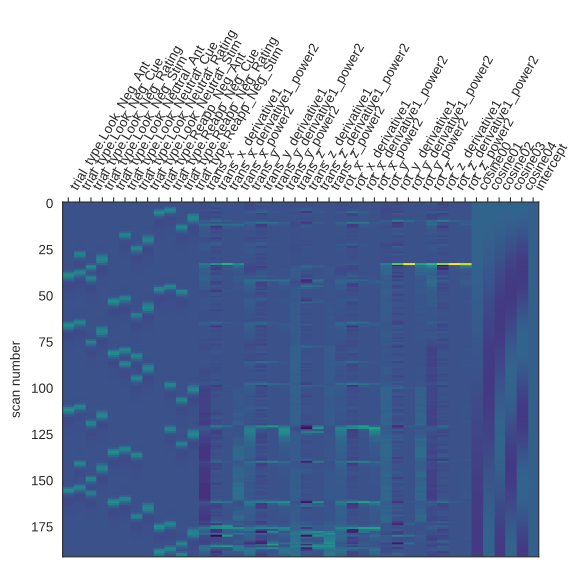

Source data for this figure (header and first rows):
trial_type.Look_Neg_Ant	trial_type.Look_Neg_Cue	trial_type.Look_Neg_Rating	trial_type.Look_Neg_Stim	trial_type.Look_Neutral_Ant	trial_type.Look_Neutral_Cue	trial_type.Look_Neutral_Rating	trial_type.Look_Neutral_Stim	trial_type.Reapp_Neg_Ant	trial_type.Reapp_Neg_Cue	trial_type.Reapp_Neg_Rating	trial_type.Reapp_Neg_Stim	trans_x	trans_x_derivative1	trans_x_derivative1_power2	trans_x_power2	trans_y	trans_y_derivative1	trans_y_derivative1_power2	trans_y_power2	trans_z	trans_z_derivative1	trans_z_derivative1_power2	trans_z_power2
3.893841542280047e-16	0.001356	2.68455586775498e-07	-0.0004079	-2.303646060198997e-16	2.673611098666189e-11	-1.9453728583108638e-14	-7.053208349395142e-12	5.104307867385802e-09	-2.022514070256756e-08	1.3183002050990655e-09	-9.088939129650028e-21	-0.03524	-8.361848350423453e-16	-1.103116171361751e-15	0.001242	-0.01944	1.7209906046150997e-18	-8.153775680150489e-16	0.0003779	-0.01354	5.376378924558787e-16	-2.5340187159349853e-16	0.0001834
7.174223342118766e-16	-0.002987	-5.582999853696773e-07	0.0009035	-8.18847440527813e-18	-7.221233251724168e-11	4.5891866971333065e-14	1.931739961348107e-11	-1.2168021659753615e-08	4.740078414405154e-08	-3.3202381522151553e-09	-4.889350844755194e-16	-0.0562	-0.02096	0.0004393	0.003158	-0.01779	0.001653	2.733400889151426e-06	0.0003164	0.365	0.3786	0.1433	0.1332
1.3878246619736778e-16	0.05685	1.0488274445129306e-06	-0.001965	-3.3276199744284317e-16	1.9144191336827283e-10	-1.1695843256613636e-13	-5.1906768707966735e-11	2.80745565431488e-08	-1.0698163420157783e-07	8.180923746723121e-09	-1.4676707111767882e-16	-0.05602	0.0001774	3.147075891068444e-08	0.003138	0.0004458	0.01823	0.0003324	1.987278322197893e-07	0.3097	-0.05531	0.00306	0.09592
-7.203988282391916e-16	0.307	-1.5926851162295953e-06	0.0546	-5.204328688650335e-16	-4.982359463285882e-10	2.7990908777774744e-13	1.369146309617538e-10	-6.203432671894698e-08	2.2917040683542626e-07	-1.9652882569432056e-08	-1.0363512896820776e-17	-0.05591	0.0001132	1.2814239537780472e-08	0.003126	0.09712	0.09667	0.009345	0.009432	0.1912	-0.1185	0.01405	0.03655
-1.8191696052691672e-15	0.401	1.0137894369575332e-06	0.363	-2.4779193155404063e-16	1.2720816158449551e-09	-6.553480464590952e-13	-3.5446798637472076e-10	1.2875053774169122e-07	-4.527933956402781e-07	4.577602130095749e-08	3.875844000095848e-16	-0.07176	-0.01585	0.0002512	0.005149	0.08233	-0.01478	0.0002186	0.006779	0.06702	-0.1242	0.01542	0.004492
1.1379308262327914e-15	0.2554	5.817929660280746e-06	0.7646	-3.742893321878718e-17	-3.181566004884525e-09	1.4777261132539602e-12	8.999845129816423e-10	-2.408287030140492e-07	7.699601522202875e-07	-1.0243158477744597e-07	1.1658216929748173e-15	-0.07214	-0.0003839	1.473792095421105e-07	0.005204	0.04134	-0.04099	0.001681	0.001709	0.03833	-0.02869	0.0008233	0.001469
-9.128091321839787e-15	0.1044	-3.777501979249516e-05	1.025	1.765823918947615e-16	7.775154445175362e-09	-3.1559046466319744e-12	-2.2369700052876726e-09	3.6138732623393814e-07	-8.674139447182415e-07	2.165886520744045e-07	1.0270229338066001e-15	-0.08993	-0.01779	0.0003164	0.008087	-0.01754	-0.05887	0.003466	0.0003075	0.0737	0.03537	0.001251	0.005431
2.7377299752630505e-14	0.0151	0.000161	1.07	1.5146065721360792e-17	-1.8489679948079196e-08	6.204523043349569e-12	5.4272768992802786e-09	-2.0872740949524898e-07	-8.409989002313541e-07	-4.184211821927257e-07	1.4128203776113097e-15	-0.08994	-1.1199999999573896e-05	1.2544024969595354e-10	0.008089	-0.00885	0.008686	7.544920182229283e-05	7.832338500285324e-05	0.06891	-0.004789	2.293452099839489e-05	0.004748
-8.888709655391107e-14	-0.02542	-0.0005592	0.7727	-2.675357458931729e-17	4.24999915511722e-08	-1.0428402445696995e-11	-1.2792046474642991e-08	-1.434818694173645e-06	1.047709511180145e-05	6.771765968573525e-07	5.882873297777049e-16	-0.0899	3.610000000028738e-05	1.3032100208656974e-09	0.008083	0.00374	0.01259	0.0001585	1.3984383785144344e-05	0.06505	-0.003862	1.4911954558918668e-05	0.004231
2.688232737148577e-13	-0.03686	0.001447	0.3455	-1.4399807215055074e-16	-9.335049519758185e-08	1.122357859393408e-11	2.9063777339294032e-08	8.98078773798388e-06	-4.923263682108972e-05	-6.200019862207156e-07	1.133638379522654e-16	-0.08993	-2.2399999999845497e-05	5.017598185770878e-10	0.008087	0.00765	0.003911	1.529224488055826e-05	5.852403000998249e-05	0.05243	-0.01262	0.0001592	0.002749
-7.882422666063998e-13	-0.03254	0.005304	0.05476	-2.667450892513005e-16	1.9178675153216165e-07	1.421193234156679e-11	-6.279404670708572e-08	-3.72385202279208e-05	0.000188	-1.4922825782089283e-06	-2.8549529563685063e-16	-0.08991	1.9700000000040777e-05	3.8808998386627136e-10	0.008083	0.06173	0.05408	0.002925	0.003811	0.04186	-0.01057	0.0001117	0.001752
2.2476384207136722e-12	-0.02259	0.1836	-0.08085	4.416224439218545e-17	-3.5236243551059374e-07	-1.521643410437823e-10	1.2579583428528e-07	0.0001351	-0.0006184	1.2088710648129292e-05	2.299544271817239e-16	-0.08995	-4.38999999997159e-05	1.927209812287738e-09	0.008091	-0.006866	-0.0686	0.004706	4.7137287235376034e-05	0.009017	-0.03284	0.001079	8.131097790749621e-05
-6.260195584279747e-12	-0.01324	0.4146	-0.1177	2.506908214684543e-16	5.062331039286633e-07	6.967675910770233e-10	-2.2028305398760169e-07	-0.0004231	0.001594	-5.3005325016806415e-05	-2.6103454642345394e-16	-0.113	-0.023	0.000529	0.01276	-0.02418	-0.01732	0.0002998	0.0005847	-0.008636	-0.01765	0.0003116	7.457721435600308e-05
1.708560170906134e-11	-0.006791	0.3559	-0.1051	1.580819614672151e-16	-1.8961975703125418e-07	-2.5866058730674124e-09	2.748776291825746e-07	0.0009562	0.003497	0.0001964	-1.1607460010787315e-16	-0.0886	0.02435	0.0005927	0.007851	-0.01572	0.008462	7.161052129006817e-05	0.0002471	0.05925	0.06789	0.004609	0.003511
-4.575657453554479e-11	-0.00312	0.1798	-0.07491	1.4067838710219196e-16	-2.5440422295068725e-06	8.681204480908682e-09	9.974890572336493e-08	0.005491	0.1703	-0.0006374	-3.384199155719789e-16	-0.09062	-0.002019	4.074342250079063e-06	0.008212	-0.03734	-0.02162	0.0004676	0.001394	0.05347	-0.005781	3.34153363594907e-05	0.002859
1.2028658657951603e-10	-0.001303	0.05417	-0.0455	1.0976637179640644e-16	1.4651914598095235e-05	-2.7402628875548177e-08	-2.443735780064393e-06	0.1772	0.395	0.001633	-4.687254962988232e-16	-0.09111	-0.0004885	2.3863225027548e-07	0.008301	-0.01569	0.02165	0.0004689	0.0002461	0.04514	-0.00833	6.938390208882855e-05	0.002038
-3.1032023134056846e-10	-0.0005092	-0.01068	-0.02428	5.887668122502242e-17	-5.917093551299473e-05	8.288721013184797e-08	1.210583414609991e-05	0.5702	0.3418	0.00356	-5.674660291784689e-16	-0.09343	-0.002317	5.367562240299897e-06	0.008729	0.007898	0.02359	0.0005563	6.23788778806943e-05	0.04572	0.0005779	3.3396840955564977e-07	0.00209
7.848376640026071e-10	-0.0001388	-0.03556	-0.01162	3.5894524905721016e-16	0.0002105	-2.427142510452804e-07	-4.653818856156606e-05	0.7366	0.1733	0.1736	-3.761755784638513e-16	-0.113	-0.01953	0.0003813	0.01276	-0.06873	-0.07663	0.005872	0.004724	0.03896	-0.006765	4.5759813159553066e-05	0.001518
-1.9421134908591392e-09	5.440325935725189e-06	-0.03766	-0.005019	2.235983543576747e-16	-0.0006684	6.922028289281508e-07	0.000162	0.5112	0.05269	0.4109	-6.106660801502948e-17	-0.1001	0.01287	0.0001657	0.01002	-0.02568	0.04305	0.001853	0.0006594	0.02967	-0.009286	8.623722496001181e-05	0.0008803
4.6868416118662525e-09	-2.559192599320993e-06	-0.02904	-0.001922	2.385777937149085e-15	0.001718	-1.929771077721877e-06	-0.0004997	0.2228	-0.009729	0.3618	-9.349597467157853e-17	-0.1129	-0.01285	0.0001652	0.01275	-0.01142	0.01426	0.0002034	0.0001303	0.03795	0.008281	6.857496099978989e-05	0.00144
-1.0972672097889965e-08	9.743435948130018e-07	-0.0184	-0.0006351	-7.576677681253253e-15	0.002312	5.27084454572132e-06	0.001194	0.04126	-0.0338	0.1854	-2.5635472080550755e-16	-0.01619	0.09675	0.00936	0.000262	-0.03296	-0.02154	0.0004642	0.001086	0.004248	-0.0337	0.001136	1.804159605172798e-05
2.470437451013916e-08	-4.006782994267767e-07	-0.01004	-0.0001309	2.454730390107917e-14	0.1633	-1.4108247859637475e-05	0.003746	-0.04422	-0.03599	0.05749	-1.2283522526164622e-16	-0.06611	-0.04993	0.002493	0.004371	0.2955	0.3285	0.1079	0.08735	0.07509	0.07084	0.005018	0.005638
-5.2723377978503915e-08	2.884643245561244e-07	-0.004861	3.839677993533915e-06	-8.610713855653534e-14	0.3924	3.703441053052957e-05	0.1684	-0.0699	-0.02782	-0.009192	-8.294689302592617e-17	-0.05672	0.009394	8.825287248969565e-05	0.003217	0.1973	-0.09822	0.009647	0.03894	0.1162	0.04116	0.001694	0.01351
1.0355965943565472e-07	-3.912361281113531e-07	-0.002125	-1.846255536076674e-06	2.5853904808108273e-13	0.3458	-9.54829241525334e-05	0.5634	-0.06363	-0.01766	-0.03515	-2.2027973849447866e-16	-0.0567	2.2100000000068296e-05	4.884097892925983e-10	0.003215	0.2155	0.01816	0.0003299	0.04644	0.05748	-0.05876	0.003453	0.003304
-1.740205324802866e-07	5.479761785031229e-07	-0.0008545	6.431104274054855e-07	-7.716149981693423e-13	0.1772	0.0002415	0.9089	-0.04523	-0.009652	-0.03784	-2.51717058929229e-16	-0.0568	-0.0001074	1.153475993045273e-08	0.003227	0.206	-0.009446	8.922691599918804e-05	0.04245	0.04075	-0.01673	0.00028	0.00166
1.8768126955703072e-07	-2.819232967489175e-07	-0.0003087	-9.814004126102901e-08	2.220030100267816e-12	0.055	-0.0005846	1.083	-0.02711	-0.004676	-0.02942	-2.3820675430920123e-16	-0.05681	-3.1999999996046447e-06	1.0239818516597943e-11	0.003227	0.2144	0.008355	6.9806024999425e-05	0.04597	0.02516	-0.01559	0.0002429	0.0006332
2.337681284144303e-07	-2.318342737020345e-06	-3.584033037314338e-05	-1.946309316646269e-07	-6.246100729799127e-12	-0.008686	0.001323	0.9682	-0.0142	-0.002045	-0.01876	-4.3117894499254293e-16	-0.05678	2.930000000037196e-05	8.584898028966791e-10	0.003224	0.1979	-0.01654	0.0002736	0.03915	0.0255	0.0003379	1.1417641016288815e-07	0.0006503
-2.5375393059863703e-06	1.411369520910806e-05	4.040331714900536e-06	3.8364871115554506e-07	1.7200425034061817e-11	-0.0335	-0.002874	0.563	-0.00665	-0.0008227	-0.01029	-5.644268829070729e-16	-0.06086	-0.004077	1.662437528947369e-05	0.003703	0.1657	-0.03212	0.001032	0.02747	-0.001936	-0.02744	0.0007528	3.7461989599758073e-06
1.1662672030766616e-05	-5.794197067832106e-05	-1.4959855914618728e-06	-2.2730156266089545e-07	-4.645133433517866e-11	-0.0361	0.05775	0.1853	-0.002834	-0.0002988	-0.004998	-3.5658251261434293e-16	-0.05695	0.003909	1.528106280971917e-05	0.003243	0.1658	1.8999999999669367e-05	3.609988091276648e-10	0.02747	-0.005146	-0.00321	1.03067965761104e-05	2.648059556458469e-05
-4.356695086542084e-05	0.0002079	6.310363445849239e-07	-1.621011034760699e-06	1.2310373692510696e-10	-0.02808	0.3167	-0.02572	-0.001107	-3.504103530999258e-05	-0.002192	-1.8682808755332275e-16	-0.07941	-0.02246	0.0005044	0.006305	0.05256	-0.1132	0.01281	0.002762	-0.03587	-0.03073	0.0009441	0.001287
0.0001496	-0.0006634	-2.2614095023302018e-07	1.0124123381693503e-05	-3.201719167583413e-10	-0.0179	0.4211	-0.1072	-0.0003271	4.109721656652612e-06	-0.0008833	-6.484424275417755e-17	-0.09144	-0.01203	0.0001448	0.008361	0.0279	-0.02466	0.0006081	0.0007783	-0.04809	-0.01222	0.0001492	0.002312
-0.0004548	0.001706	-1.6409258901401506e-09	-4.188816731656086e-05	8.163276604677476e-10	-0.009819	0.2716	-0.1156	-2.8990860918208785e-05	-1.530887179965444e-06	-0.0003223	-5.218855316630203e-16	-0.09145	-1.3499999999796258e-05	1.8224970453365658e-10	0.008364	0.00844	-0.01946	0.0003786	7.124153382007144e-05	-0.0004057	0.04768	0.002274	1.6457626183288122e-07
0.001037	0.002471	2.033385869517046e-07	0.0001512	-2.036103477646385e-09	-0.00477	0.1122	-0.09155	2.3824807077054582e-06	6.607297667567073e-07	-4.121502887880485e-05	3.2250329436677387e-16	-0.0834	0.00805	6.480894015970846e-05	0.006956	-0.01423	-0.02267	0.000514	0.0002025	0.01493	0.01533	0.0002352	0.0002229
0.004353	0.1643	-4.854013086066557e-07	-0.0004755	4.961659233742503e-09	-0.002092	0.01726	-0.06015	-8.000741889323117e-07	-2.786058423524936e-07	4.649848924651927e-06	-2.312836249792048e-15	-0.09137	-0.007965	6.344122499985572e-05	0.008348	0.00171	0.01594	0.0002541	2.922458629204516e-06	0.08684	0.07191	0.005171	0.007541
0.1685	0.3927	8.945603384801622e-07	0.00113	-1.1762474663565489e-08	-0.0008427	-0.02611	-0.03426	3.5625956237445615e-07	1.1296280559515528e-07	-1.721208302415114e-06	5.074040206492355e-15	-0.09137	-5.100000000377605e-06	2.601011394936837e-11	0.008349	0.04627	0.04456	0.001986	0.002141	0.0734	-0.01344	0.0001806	0.005387
0.5601	0.3453	-1.2043323156754527e-06	0.004531	2.694041400975099e-08	-0.0003083	-0.0386	-0.01732	-1.5652897736838853e-07	-4.475591853202512e-08	7.29656890368949e-07	-1.378553049052244e-14	-0.0914	-2.360000000034093e-05	5.569598098667142e-10	0.008354	0.04921	0.002934	8.610703359657811e-06	0.002421	0.05122	-0.02217	0.0004917	0.002624
0.7382	0.1767	2.1516034183299832e-08	0.1741	-5.8909508225121695e-08	-3.8689735053275065e-05	-0.03431	-0.007906	6.514460369899527e-08	1.7385015031862707e-08	-3.02253074359337e-07	3.4306614503736255e-14	-0.09141	-1.2300000000145933e-05	1.512900722506213e-10	0.008356	0.04855	-0.0006626	4.390387596519674e-07	0.002357	0.03513	-0.01609	0.000259	0.001234
0.5197	0.05469	8.319667127124476e-06	0.5709	1.2026063571564222e-07	4.12600474325462e-06	-0.02392	-0.003231	-2.6383987879112992e-08	-6.626042010406246e-09	1.2066360688304254e-07	-8.500757682748475e-14	-0.09146	-5.249999999998115e-05	2.7562499413948486e-09	0.008365	0.05911	0.01057	0.0001116	0.003494	0.03264	-0.002488	6.188153759388665e-06	0.001066
0.2294	-0.008828	-4.395778032327965e-05	0.9137	-2.1807435933113006e-07	-1.0099594952320982e-06	-0.01407	-0.001163	1.0458711478762026e-08	2.476794842325282e-09	-4.7155811152540746e-08	2.078247772600453e-13	-0.09148	-2.039999999965648e-05	4.1615970290741556e-10	0.008369	0.03047	-0.02865	0.0008206	0.0009282	-0.1129	-0.1456	0.02119	0.01276
0.04479	-0.03354	0.0001757	1.084	3.01232239904453e-07	9.70604259826751e-08	-0.007238	-0.0003349	-4.0659367141284784e-09	-9.042111993050691e-10	1.8086506388423184e-08	-4.863118926627769e-13	-0.0915	-1.579999999966388e-05	2.4963944746761003e-10	0.008372	0.009367	-0.0211	0.0004452	8.77350688893088e-05	-0.0703	0.04264	0.001818	0.004942
-0.04283	-0.03609	-0.0005929	0.9627	-5.194622767077254e-08	-1.7797492716121162e-06	-0.003333	-3.288891049019233e-05	1.5533184120094663e-09	3.1669602924144265e-10	-6.810528370701996e-09	1.1052728331773413e-12	-0.09151	-1.4499999999566844e-05	2.1025003166398056e-10	0.008375	0.001661	-0.007706	5.937657958370567e-05	2.759186765519882e-06	0.4022	0.4725	0.2233	0.1618
-0.06973	-0.02804	0.00153	0.555	-1.8372812218549488e-06	1.2225719296696355e-05	-0.001395	3.481971404411761e-06	-5.851603266664416e-10	-1.0253077997283131e-10	2.517193156027562e-09	-2.3773277431033298e-12	-0.09145	6.339999999997663e-05	4.019559778586663e-09	0.008363	0.02448	0.02282	0.0005209	0.0005995	0.5253	0.1231	0.01515	0.276
-0.06404	-0.01787	0.004581	0.18	9.92928306305317e-06	-5.304565106640917e-05	-0.0005459	-1.437993838393386e-06	2.1505427731338167e-10	4.9122167684391485e-11	-9.102081374729467e-10	4.737521907355641e-12	-0.1026	-0.01116	0.0001246	0.01053	0.03422	0.009734	9.475854335934808e-05	0.001171	0.546	0.02068	0.0004277	0.2981
-0.04577	-0.009797	0.1797	-0.02817	-3.934756963083517e-05	0.0001961	-0.0001518	-7.725878043852634e-07	-5.4976067633119335e-11	-1.5329609030952766e-10	3.2199588871037225e-10	-8.206709428879777e-12	-0.1162	-0.01361	0.0001852	0.01351	-0.02894	-0.06316	0.003989	0.0008376	0.5843	0.03832	0.001469	0.3414
-0.02754	-0.004757	0.4132	-0.1079	0.0001398	-0.0006358	4.260361598120161e-06	8.915332113379946e-06	-1.0138955970533543e-10	6.712402414153804e-10	-1.1109323040972809e-10	9.879742428572748e-12	-0.1163	-4.7999999999853736e-05	2.3039995554387933e-09	0.01352	-0.02445	0.004496	2.021671368993491e-05	0.0005976	0.6194	0.03506	0.001229	0.3836
-0.01447	-0.002086	0.3582	-0.1154	-0.0004332	0.001637	-2.105722307689285e-06	-3.924212383902984e-05	5.126954472437106e-10	-2.5161542503291798e-09	3.7121591532102325e-11	5.6073531710702064e-12	-0.1159	0.000406	1.6483599919733126e-07	0.01342	-0.05435	-0.02991	0.0008944	0.002954	0.6042	-0.01516	0.0002297	0.3651
-0.006799	-0.0008401	0.182	-0.09099	0.000983	0.003085	3.258859893906437e-07	0.0001454	-1.8350070636960158e-09	8.514082858162946e-09	-1.1669687657828422e-11	-9.849395942620135e-11	-0.1244	-0.008524	7.265857599980826e-05	0.01547	-0.02837	0.02598	0.000675	0.0008049	0.6091	0.004865	2.366822499965165e-05	0.371
-0.002904	-0.0003069	0.05548	-0.05961	0.0051	0.1678	7.151292795890145e-07	-0.0004633	5.981555987403735e-09	-2.7027826534778784e-08	2.6214257281047724e-12	4.770241864210155e-10	-0.1393	-0.01496	0.0002238	0.01942	-0.1172	-0.08878	0.007882	0.01372	0.5574	-0.05172	0.002675	0.3107
-0.001138	-3.838314318011873e-05	-0.0101	-0.03387	0.1743	0.3941	-1.3563615707725673e-06	0.001101	-1.849653207085269e-08	8.209577873358139e-08	2.1436438357448255e-12	-1.811347169186205e-09	-0.1478	-0.008458	7.153776399939053e-05	0.02185	-0.06785	0.0493	0.00243	0.004604	0.8735	0.3162	0.09995	0.763
-0.000341	4.483610250477287e-06	-0.0354	-0.01709	0.5669	0.3432	5.756123993560031e-07	0.004869	5.5091496906850394e-08	-2.4118981891898965e-07	-9.072704318191696e-12	6.157109855399211e-09	-0.1107	0.03711	0.001377	0.01225	0.1055	0.1734	0.03006	0.01114	0.6104	-0.2632	0.06925	0.3725
-3.25010656782255e-05	-1.6642103282673597e-06	-0.03774	-0.007786	0.7372	0.1747	6.92224139773845e-06	0.1767	-1.5933559159545597e-07	6.897425556936224e-07	2.6588162696589345e-11	-1.960021308442455e-08	-0.05631	0.05439	0.002958	0.003171	0.2824	0.1769	0.03128	0.07974	0.552	-0.05836	0.003406	0.3047
2.685441723957547e-06	7.088645670150587e-07	-0.02919	-0.003175	0.5141	0.0535	-4.064549326923668e-05	0.5743	4.496463964337608e-07	-1.927496158465264e-06	-7.433304599748432e-11	5.965579177413995e-08	-0.09351	-0.03721	0.001384	0.008745	0.3043	0.02188	0.0004788	0.09257	0.5742	0.02221	0.0004933	0.3297
-9.07394693148548e-07	-2.950388756114172e-07	-0.01854	-0.00114	0.225	-0.009365	0.0001677	0.9158	-1.2398502698000695e-06	5.26810939143277e-06	2.0295085031523982e-10	-1.751957681803148e-07	-0.112	-0.01849	0.0003419	0.01254	0.2544	-0.04984	0.002484	0.06473	0.5784	0.004224	1.784217600041632e-05	0.3346
3.960406720129634e-07	1.1826172257845949e-07	-0.01014	-0.000326	0.04245	-0.03369	-0.0005733	1.085	3.3502842177268938e-06	-1.4117039616791508e-05	-5.433149508399512e-10	5.004489296374764e-07	-0.1207	-0.008647	7.477060900026693e-05	0.01456	0.2329	-0.0215	0.000462	0.05425	0.5877	0.009234	8.526675600040746e-05	0.3453
-1.7054286768146732e-07	-4.6374014823512e-08	-0.004915	-3.02744025245216e-05	-0.04374	-0.03603	0.001478	0.9602	-8.885826729241588e-06	3.71402710684103e-05	1.427932768809543e-09	-1.3972872917934989e-06	-0.1183	0.002391	5.716880999902398e-06	0.01399	0.1829	-0.05005	0.002505	0.03344	0.5641	-0.02353	0.0005535	0.3182
6.984177670004809e-08	1.7839326278156534e-08	-0.002151	2.78747156729689e-06	-0.06984	-0.02791	0.005049	0.5514	2.3138098943291336e-05	-9.596882518786208e-05	-3.683282922043363e-09	3.822324389215974e-06	-0.09853	0.01973	0.0003892	0.009708	0.1233	-0.05962	0.003555	0.01519	0.4962	-0.06793	0.004615	0.2462
-2.7897441251829016e-08	-6.735699833284373e-09	-0.0008659	-9.740019959408296e-07	-0.06377	-0.01775	0.182	0.1776	-5.9171679701401824e-05	0.0002433	9.315144585110646e-09	-1.0257781389979038e-05	-0.08024	0.01829	0.0003344	0.006439	-0.06636	-0.1896	0.03596	0.004404	0.7069	0.2107	0.0444	0.4997
1.0920087235425918e-08	2.496085903405511e-09	-0.000314	4.2761439846496155e-07	-0.04541	-0.009712	0.414	-0.02924	0.0001483	-0.0005908	-2.3053159379429152e-08	2.7024160132846013e-05	-0.1154	-0.03517	0.001237	0.01332	-0.1335	-0.06715	0.004509	0.01783	1.053	0.3462	0.1198	1.109
-4.193731807010719e-09	-9.072542144843715e-10	-3.794363837353872e-05	-1.8505160556484093e-07	-0.02726	-0.004709	0.3569	-0.1082	-0.0003501	0.001344	5.564990035154471e-08	-6.993669355565867e-05	-0.1013	0.01413	0.0001996	0.01026	-0.1236	0.009953	9.906220899955588e-05	0.01527	1.144	0.09135	0.008345	1.31
1.5808641876863555e-09	3.231789829259828e-10	4.280762389703537e-06	7.631888846343968e-08	-0.01429	-0.002062	0.1807	-0.1152	0.0007591	-0.002964	-1.3035933082874497e-07	0.0001776	-0.1169	-0.01559	0.0002431	0.01366	-0.07058	0.05298	0.002806	0.004982	1.107	-0.03711	0.001377	1.226
... 136 more rows
